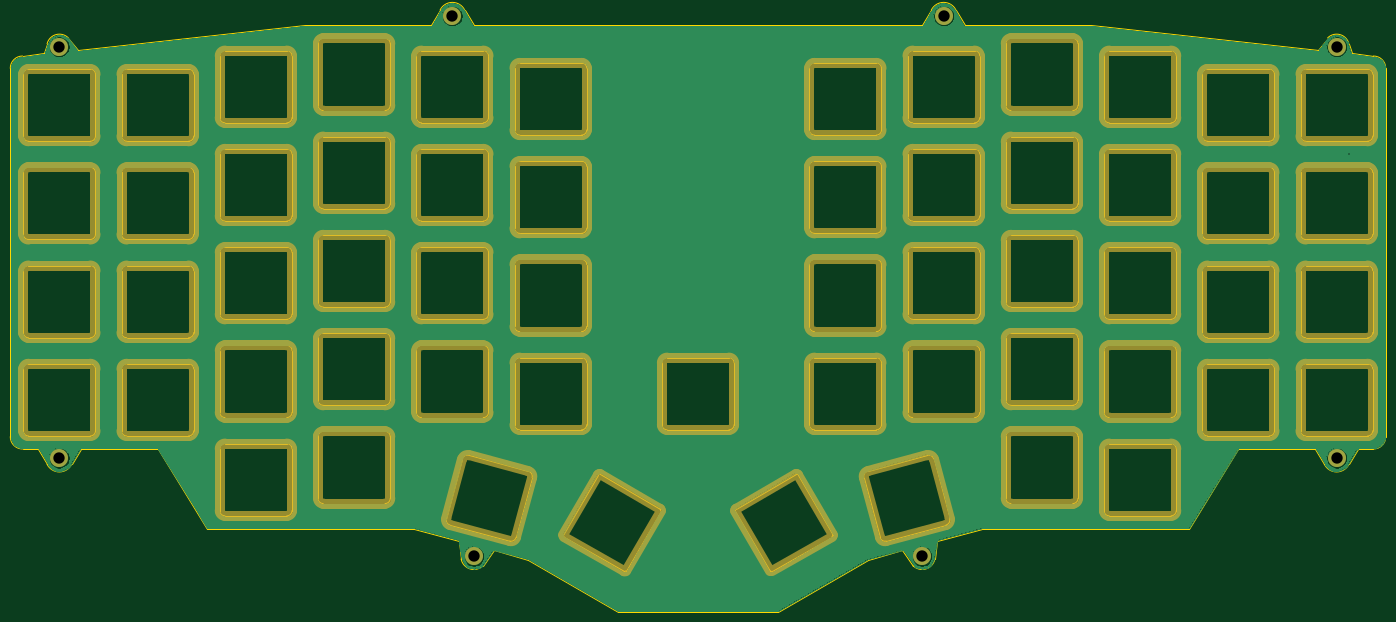
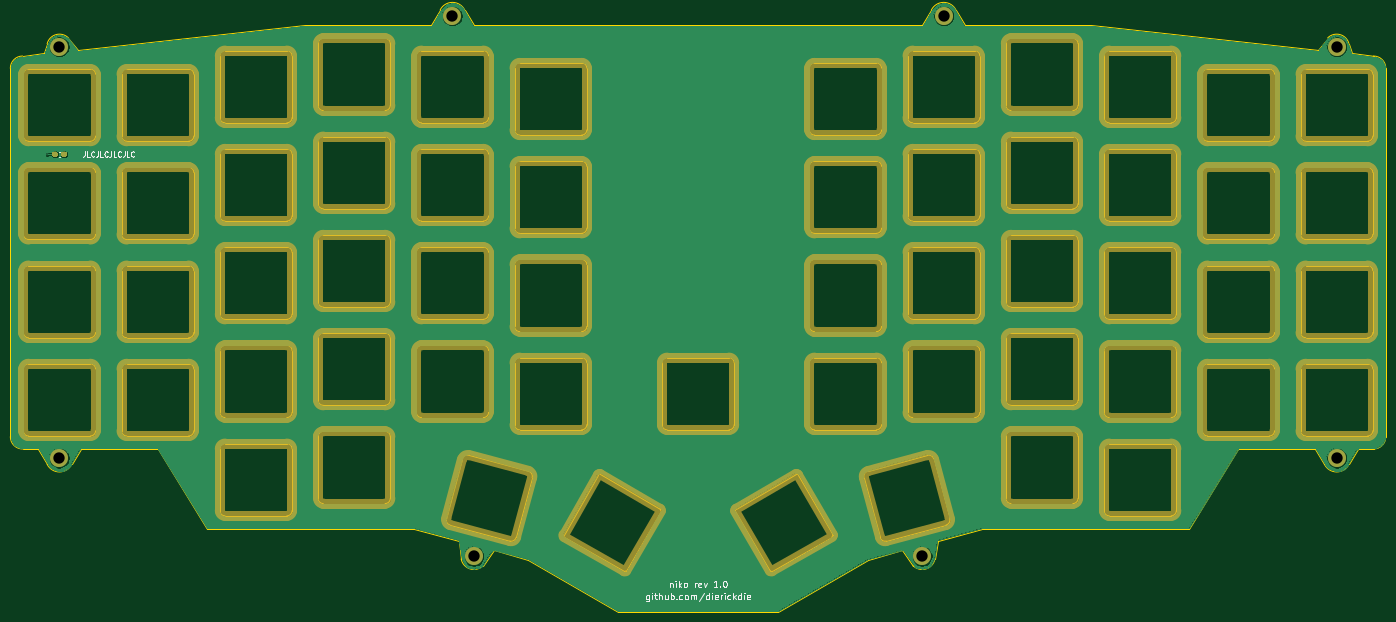
Circuit board: 11 layer files. Board 266.7 x 116.7 mm.
- bottom_copper: top_plate-B_Cu.gbr (475639 bytes)
- bottom_mask: top_plate-B_Mask.gbr (33228 bytes)
- paste: top_plate-B_Paste.gbr (4199 bytes)
- bottom_silk: top_plate-B_SilkS.gbr (11520 bytes)
- outline: top_plate-Edge_Cuts.gbr (32251 bytes)
- top_copper: top_plate-F_Cu.gbr (466709 bytes)
- top_mask: top_plate-F_Mask.gbr (29361 bytes)
- paste: top_plate-F_Paste.gbr (491 bytes)
- top_silk: top_plate-F_SilkS.gbr (492 bytes)
- drill: top_plate-NPTH.drl (292 bytes)
- drill: top_plate-PTH.drl (461 bytes)

=== bottom_copper: top_plate-B_Cu.gbr (475639 bytes, source omitted) ===
=== bottom_mask: top_plate-B_Mask.gbr (33228 bytes, source omitted) ===
=== paste: top_plate-B_Paste.gbr ===
G04 #@! TF.GenerationSoftware,KiCad,Pcbnew,(5.1.4-0)*
G04 #@! TF.CreationDate,2021-10-19T11:43:31-05:00*
G04 #@! TF.ProjectId,top_plate,746f705f-706c-4617-9465-2e6b69636164,rev?*
G04 #@! TF.SameCoordinates,Original*
G04 #@! TF.FileFunction,Paste,Bot*
G04 #@! TF.FilePolarity,Positive*
%FSLAX46Y46*%
G04 Gerber Fmt 4.6, Leading zero omitted, Abs format (unit mm)*
G04 Created by KiCad (PCBNEW (5.1.4-0)) date 2021-10-19 11:43:31*
%MOMM*%
%LPD*%
G04 APERTURE LIST*
%ADD10C,0.100000*%
%ADD11C,0.950000*%
G04 APERTURE END LIST*
D10*
G36*
X320906064Y-99538854D02*
G01*
X320929119Y-99542273D01*
X320951728Y-99547937D01*
X320973672Y-99555789D01*
X320994742Y-99565754D01*
X321014733Y-99577736D01*
X321033453Y-99591620D01*
X321050723Y-99607272D01*
X321066375Y-99624542D01*
X321080259Y-99643262D01*
X321092241Y-99663253D01*
X321102206Y-99684323D01*
X321110058Y-99706267D01*
X321115722Y-99728876D01*
X321119141Y-99751931D01*
X321120285Y-99775210D01*
X321120285Y-100250210D01*
X321119141Y-100273489D01*
X321115722Y-100296544D01*
X321110058Y-100319153D01*
X321102206Y-100341097D01*
X321092241Y-100362167D01*
X321080259Y-100382158D01*
X321066375Y-100400878D01*
X321050723Y-100418148D01*
X321033453Y-100433800D01*
X321014733Y-100447684D01*
X320994742Y-100459666D01*
X320973672Y-100469631D01*
X320951728Y-100477483D01*
X320929119Y-100483147D01*
X320906064Y-100486566D01*
X320882785Y-100487710D01*
X320307785Y-100487710D01*
X320284506Y-100486566D01*
X320261451Y-100483147D01*
X320238842Y-100477483D01*
X320216898Y-100469631D01*
X320195828Y-100459666D01*
X320175837Y-100447684D01*
X320157117Y-100433800D01*
X320139847Y-100418148D01*
X320124195Y-100400878D01*
X320110311Y-100382158D01*
X320098329Y-100362167D01*
X320088364Y-100341097D01*
X320080512Y-100319153D01*
X320074848Y-100296544D01*
X320071429Y-100273489D01*
X320070285Y-100250210D01*
X320070285Y-99775210D01*
X320071429Y-99751931D01*
X320074848Y-99728876D01*
X320080512Y-99706267D01*
X320088364Y-99684323D01*
X320098329Y-99663253D01*
X320110311Y-99643262D01*
X320124195Y-99624542D01*
X320139847Y-99607272D01*
X320157117Y-99591620D01*
X320175837Y-99577736D01*
X320195828Y-99565754D01*
X320216898Y-99555789D01*
X320238842Y-99547937D01*
X320261451Y-99542273D01*
X320284506Y-99538854D01*
X320307785Y-99537710D01*
X320882785Y-99537710D01*
X320906064Y-99538854D01*
X320906064Y-99538854D01*
G37*
D11*
X320595285Y-100012710D03*
D10*
G36*
X322656064Y-99538854D02*
G01*
X322679119Y-99542273D01*
X322701728Y-99547937D01*
X322723672Y-99555789D01*
X322744742Y-99565754D01*
X322764733Y-99577736D01*
X322783453Y-99591620D01*
X322800723Y-99607272D01*
X322816375Y-99624542D01*
X322830259Y-99643262D01*
X322842241Y-99663253D01*
X322852206Y-99684323D01*
X322860058Y-99706267D01*
X322865722Y-99728876D01*
X322869141Y-99751931D01*
X322870285Y-99775210D01*
X322870285Y-100250210D01*
X322869141Y-100273489D01*
X322865722Y-100296544D01*
X322860058Y-100319153D01*
X322852206Y-100341097D01*
X322842241Y-100362167D01*
X322830259Y-100382158D01*
X322816375Y-100400878D01*
X322800723Y-100418148D01*
X322783453Y-100433800D01*
X322764733Y-100447684D01*
X322744742Y-100459666D01*
X322723672Y-100469631D01*
X322701728Y-100477483D01*
X322679119Y-100483147D01*
X322656064Y-100486566D01*
X322632785Y-100487710D01*
X322057785Y-100487710D01*
X322034506Y-100486566D01*
X322011451Y-100483147D01*
X321988842Y-100477483D01*
X321966898Y-100469631D01*
X321945828Y-100459666D01*
X321925837Y-100447684D01*
X321907117Y-100433800D01*
X321889847Y-100418148D01*
X321874195Y-100400878D01*
X321860311Y-100382158D01*
X321848329Y-100362167D01*
X321838364Y-100341097D01*
X321830512Y-100319153D01*
X321824848Y-100296544D01*
X321821429Y-100273489D01*
X321820285Y-100250210D01*
X321820285Y-99775210D01*
X321821429Y-99751931D01*
X321824848Y-99728876D01*
X321830512Y-99706267D01*
X321838364Y-99684323D01*
X321848329Y-99663253D01*
X321860311Y-99643262D01*
X321874195Y-99624542D01*
X321889847Y-99607272D01*
X321907117Y-99591620D01*
X321925837Y-99577736D01*
X321945828Y-99565754D01*
X321966898Y-99555789D01*
X321988842Y-99547937D01*
X322011451Y-99542273D01*
X322034506Y-99538854D01*
X322057785Y-99537710D01*
X322632785Y-99537710D01*
X322656064Y-99538854D01*
X322656064Y-99538854D01*
G37*
D11*
X322345285Y-100012710D03*
M02*

=== bottom_silk: top_plate-B_SilkS.gbr (11520 bytes, source omitted) ===
=== outline: top_plate-Edge_Cuts.gbr (32251 bytes, source omitted) ===
=== top_copper: top_plate-F_Cu.gbr (466709 bytes, source omitted) ===
=== top_mask: top_plate-F_Mask.gbr (29361 bytes, source omitted) ===
=== paste: top_plate-F_Paste.gbr ===
G04 #@! TF.GenerationSoftware,KiCad,Pcbnew,(5.1.4-0)*
G04 #@! TF.CreationDate,2021-10-19T11:43:31-05:00*
G04 #@! TF.ProjectId,top_plate,746f705f-706c-4617-9465-2e6b69636164,rev?*
G04 #@! TF.SameCoordinates,Original*
G04 #@! TF.FileFunction,Paste,Top*
G04 #@! TF.FilePolarity,Positive*
%FSLAX46Y46*%
G04 Gerber Fmt 4.6, Leading zero omitted, Abs format (unit mm)*
G04 Created by KiCad (PCBNEW (5.1.4-0)) date 2021-10-19 11:43:31*
%MOMM*%
%LPD*%
G04 APERTURE LIST*
G04 APERTURE END LIST*
M02*

=== top_silk: top_plate-F_SilkS.gbr ===
G04 #@! TF.GenerationSoftware,KiCad,Pcbnew,(5.1.4-0)*
G04 #@! TF.CreationDate,2021-10-19T11:43:31-05:00*
G04 #@! TF.ProjectId,top_plate,746f705f-706c-4617-9465-2e6b69636164,rev?*
G04 #@! TF.SameCoordinates,Original*
G04 #@! TF.FileFunction,Legend,Top*
G04 #@! TF.FilePolarity,Positive*
%FSLAX46Y46*%
G04 Gerber Fmt 4.6, Leading zero omitted, Abs format (unit mm)*
G04 Created by KiCad (PCBNEW (5.1.4-0)) date 2021-10-19 11:43:31*
%MOMM*%
%LPD*%
G04 APERTURE LIST*
G04 APERTURE END LIST*
M02*

=== drill: top_plate-NPTH.drl ===
M48
; DRILL file {KiCad (5.1.4-0)} date Tuesday, October 19, 2021 at 11:43:32 AM
; FORMAT={-:-/ absolute / inch / decimal}
; #@! TF.CreationDate,2021-10-19T11:43:32-05:00
; #@! TF.GenerationSoftware,Kicad,Pcbnew,(5.1.4-0)
; #@! TF.FileFunction,NonPlated,1,2,NPTH
FMAT,2
INCH
%
G90
G05
T0
M30

=== drill: top_plate-PTH.drl ===
M48
; DRILL file {KiCad (5.1.4-0)} date Tuesday, October 19, 2021 at 11:43:32 AM
; FORMAT={-:-/ absolute / inch / decimal}
; #@! TF.CreationDate,2021-10-19T11:43:32-05:00
; #@! TF.GenerationSoftware,Kicad,Pcbnew,(5.1.4-0)
; #@! TF.FileFunction,Plated,1,2,PTH
FMAT,2
INCH
T1C0.0098
T2C0.0866
%
G90
G05
T1
X12.7501Y-3.9375
T2
X2.9063Y-3.1172
X2.9063Y-6.2578
X5.9063Y-2.8828
X6.0704Y-7.0078
X9.6563Y-2.8828
X9.4922Y-7.0078
X12.6563Y-3.1172
X12.6563Y-6.2578
T0
M30
